pico-8 play session: mixed d-pad (fixed 12-tick cycle)

[t = 1 s] mixed d-pad (1.2s cycle ×~1): → ← ↑ ↓ + 🅾/❎ taps, ~1s
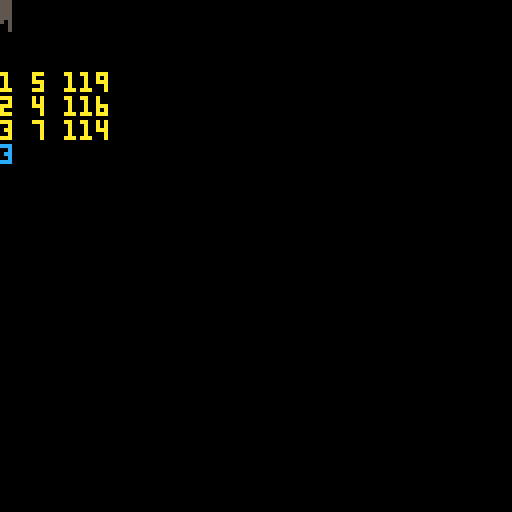

pico-8 cartridge
version 32
__lua__
function _init()
cave={{["top"]=5,["btm"]=119}}
top=45
btm=85
end

function _update()
	while (#cave<3) do
		local col={}
		local up=flr(rnd(7)-3)
		local dwn=flr(rnd(7)-3)
		col.top =mid(3,cave[#cave].top+up,top)
		col.btm =mid(btm,cave[#cave].btm+dwn,124)
		add(cave,col)
	end
end

function _draw()
	cls()
 print("")
	print("")
	print("")
	for i=1,#cave do
		line(i-1,0,i-1,cave[i].top,5)
	 print(i.." "..cave[i].top.." "..cave[i].btm,10)
	end
print(#cave,12)
end
__gfx__
00000000000000000000000000000000000000000000000000000000000000000000000000000000000000000000000000000000000000000000000000000000
00000000000000000000000000000000000000000000000000000000000000000000000000000000000000000000000000000000000000000000000000000000
00700700000000000000000000000000000000000000000000000000000000000000000000000000000000000000000000000000000000000000000000000000
00077000000000000000000000000000000000000000000000000000000000000000000000000000000000000000000000000000000000000000000000000000
00077000000000000000000000000000000000000000000000000000000000000000000000000000000000000000000000000000000000000000000000000000
00700700000000000000000000000000000000000000000000000000000000000000000000000000000000000000000000000000000000000000000000000000
